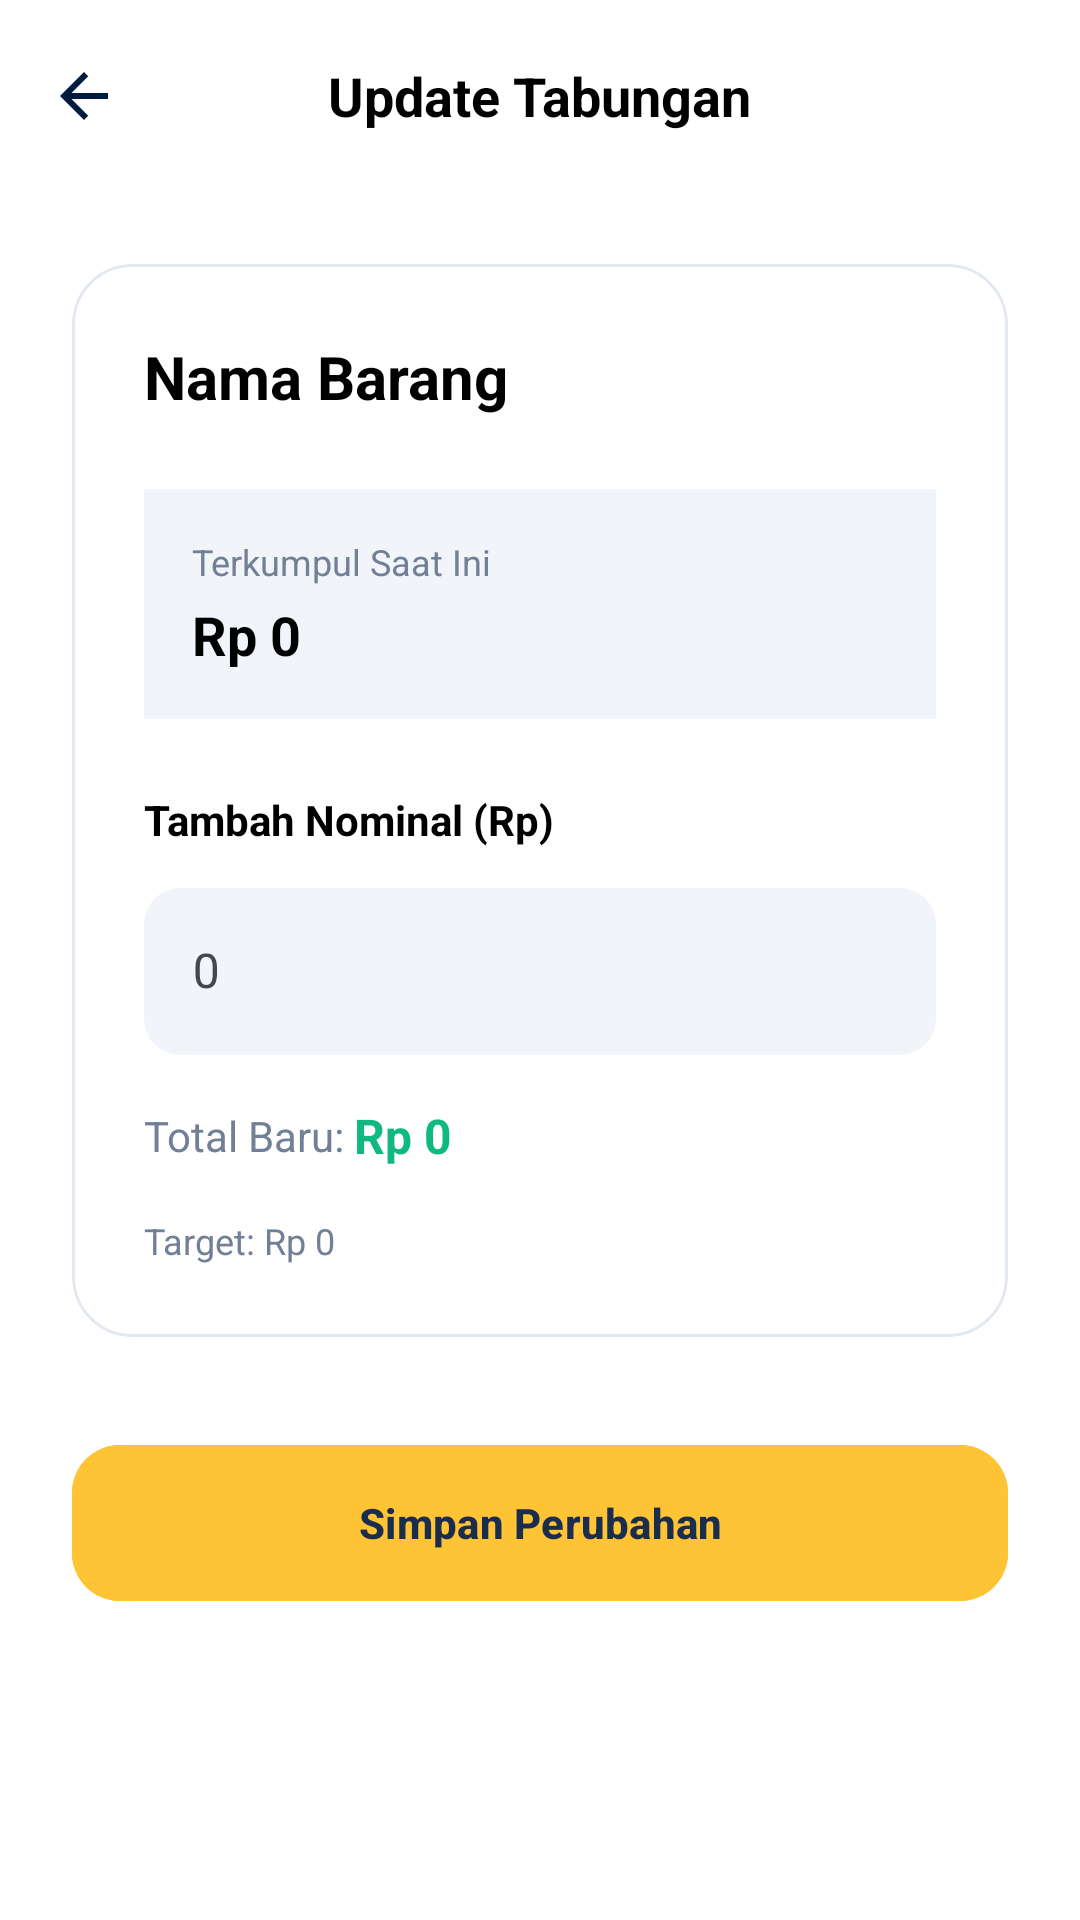

Layout XML and referenced resources for this Android screen:
<!-- AndroidManifest.xml: application theme Theme.Voca -->
<!-- res/layout/activity_edit_goal.xml -->
<?xml version="1.0" encoding="utf-8"?>
<androidx.coordinatorlayout.widget.CoordinatorLayout xmlns:android="http://schemas.android.com/apk/res/android"
    xmlns:app="http://schemas.android.com/apk/res-auto"
    android:layout_width="match_parent"
    android:layout_height="match_parent"
    android:background="@color/background_adaptive">

    <com.google.android.material.appbar.AppBarLayout
        android:layout_width="match_parent"
        android:layout_height="wrap_content"
        android:background="@android:color/transparent"
        app:elevation="0dp">

        <androidx.appcompat.widget.Toolbar
            android:id="@+id/toolbar"
            android:layout_width="match_parent"
            android:layout_height="?attr/actionBarSize"
            app:navigationIcon="@drawable/ic_arrow_back">

            <TextView
                android:layout_width="wrap_content"
                android:layout_height="wrap_content"
                android:layout_gravity="center"
                android:text="Update Tabungan"
                android:textColor="@color/text_adaptive"
                android:textSize="18sp"
                android:textStyle="bold" />

            <ImageView
                android:id="@+id/btnDeleteGoal"
                android:layout_width="24dp"
                android:layout_height="24dp"
                android:layout_gravity="end"
                android:layout_marginEnd="16dp"
                android:src="@drawable/ic_delete"
                app:tint="@color/text_adaptive" />
        </androidx.appcompat.widget.Toolbar>
    </com.google.android.material.appbar.AppBarLayout>

    <androidx.core.widget.NestedScrollView
        android:layout_width="match_parent"
        android:layout_height="match_parent"
        app:layout_behavior="@string/appbar_scrolling_view_behavior">

        <LinearLayout
            android:layout_width="match_parent"
            android:layout_height="wrap_content"
            android:orientation="vertical"
            android:padding="24dp">

            <com.google.android.material.card.MaterialCardView
                android:layout_width="match_parent"
                android:layout_height="wrap_content"
                app:cardBackgroundColor="@color/voca_card_bg"
                app:cardCornerRadius="20dp"
                app:cardElevation="0dp"
                app:strokeColor="@color/voca_border"
                app:strokeWidth="1dp">

                <LinearLayout
                    android:layout_width="match_parent"
                    android:layout_height="wrap_content"
                    android:orientation="vertical"
                    android:padding="24dp">

                    <TextView
                        android:id="@+id/tvEditGoalNameDisplay"
                        android:layout_width="wrap_content"
                        android:layout_height="wrap_content"
                        android:text="Nama Barang"
                        android:textColor="@color/text_adaptive"
                        android:textSize="20sp"
                        android:textStyle="bold" />

                    <LinearLayout
                        android:layout_width="match_parent"
                        android:layout_height="wrap_content"
                        android:layout_marginTop="24dp"
                        android:background="@color/voca_input_bg"
                        android:orientation="vertical"
                        android:padding="16dp">

                        <TextView
                            android:layout_width="wrap_content"
                            android:layout_height="wrap_content"
                            android:text="Terkumpul Saat Ini"
                            android:textColor="@color/voca_text_gray"
                            android:textSize="12sp" />

                        <TextView
                            android:id="@+id/tvCurrentAmountDisplay"
                            android:layout_width="wrap_content"
                            android:layout_height="wrap_content"
                            android:layout_marginTop="4dp"
                            android:text="Rp 0"
                            android:textColor="@color/text_adaptive"
                            android:textSize="18sp"
                            android:textStyle="bold" />
                    </LinearLayout>

                    <TextView
                        android:id="@+id/tvLabelAddAmount"
                        android:layout_width="wrap_content"
                        android:layout_height="wrap_content"
                        android:layout_marginTop="24dp"
                        android:text="Tambah Nominal (Rp)"
                        android:textColor="@color/text_adaptive"
                        android:textStyle="bold" />

                    <com.google.android.material.textfield.TextInputLayout
                        android:layout_width="match_parent"
                        android:layout_height="wrap_content"
                        android:layout_marginTop="8dp"
                        app:boxBackgroundColor="@color/voca_input_bg"
                        app:boxCornerRadiusBottomEnd="12dp"
                        app:boxCornerRadiusBottomStart="12dp"
                        app:boxCornerRadiusTopEnd="12dp"
                        app:boxCornerRadiusTopStart="12dp"
                        app:boxStrokeWidth="0dp">

                        <com.google.android.material.textfield.TextInputEditText
                            android:id="@+id/etUpdateCurrentAmount"
                            android:layout_width="match_parent"
                            android:layout_height="wrap_content"
                            android:hint="0"
                            android:textColor="@color/text_adaptive"
                            android:inputType="number" />
                    </com.google.android.material.textfield.TextInputLayout>

                    <LinearLayout
                        android:layout_width="match_parent"
                        android:layout_height="wrap_content"
                        android:layout_marginTop="16dp"
                        android:gravity="center_vertical"
                        android:orientation="horizontal">

                        <TextView
                            android:layout_width="wrap_content"
                            android:layout_height="wrap_content"
                            android:text="Total Baru: "
                            android:textColor="@color/voca_text_gray"
                            android:textSize="14sp" />

                        <TextView
                            android:id="@+id/tvNewTotalPreview"
                            android:layout_width="wrap_content"
                            android:layout_height="wrap_content"
                            android:text="Rp 0"
                            android:textColor="#10B981"
                            android:textSize="16sp"
                            android:textStyle="bold" />
                    </LinearLayout>

                    <TextView
                        android:id="@+id/tvGoalProgressSummary"
                        android:layout_width="wrap_content"
                        android:layout_height="wrap_content"
                        android:layout_marginTop="16dp"
                        android:text="Target: Rp 0"
                        android:textColor="@color/voca_text_gray"
                        android:textSize="12sp" />

                </LinearLayout>
            </com.google.android.material.card.MaterialCardView>

            <com.google.android.material.button.MaterialButton
                android:id="@+id/btnSaveGoalUpdate"
                android:layout_width="match_parent"
                android:layout_height="60dp"
                android:layout_marginTop="32dp"
                android:backgroundTint="@color/voca_accent_yellow"
                android:text="Simpan Perubahan"
                android:textColor="@color/voca_dark_blue"
                android:textStyle="bold"
                app:cornerRadius="16dp" />

        </LinearLayout>
    </androidx.core.widget.NestedScrollView>

</androidx.coordinatorlayout.widget.CoordinatorLayout>
<!-- resources referenced by this layout -->
<resources>
  <color name="background_adaptive">#FFFFFF</color>
  <color name="text_adaptive">#000000</color>
  <color name="voca_accent_yellow">#FFC436</color>
  <color name="voca_border">#E2E8F0</color>
  <color name="voca_card_bg">#FFFFFF</color>
  <color name="voca_dark_blue">#1A2D4C</color>
  <color name="voca_input_bg">#F1F5F9</color>
  <color name="voca_text_gray">#718096</color>
  <!-- drawable ic_arrow_back (drawable) -->
  <vector xmlns:android="http://schemas.android.com/apk/res/android"
      android:width="24dp"
      android:height="24dp"
      android:viewportWidth="24"
      android:viewportHeight="24">
      <path
          android:fillColor="#001B3D"
          android:pathData="M20,11H7.83L13.42,5.41L12,4L4,12L12,20L13.41,18.59L7.83,13H20V11Z" />
  </vector>
  <style name="Theme.Voca" parent="Base.Theme.Voca" />
  <style name="Base.Theme.Voca" parent="Theme.Material3.DayNight.NoActionBar">
          
          <item name="colorPrimary">@color/blue_primary</item>
          <item name="colorSecondary">@color/yellow_accent</item>
          <item name="android:windowBackground">@color/white</item>
      </style>
  <color name="blue_primary">#003285</color>
  <color name="yellow_accent">#FFC436</color>
  <color name="white">#FFFFFFFF</color>
</resources>
